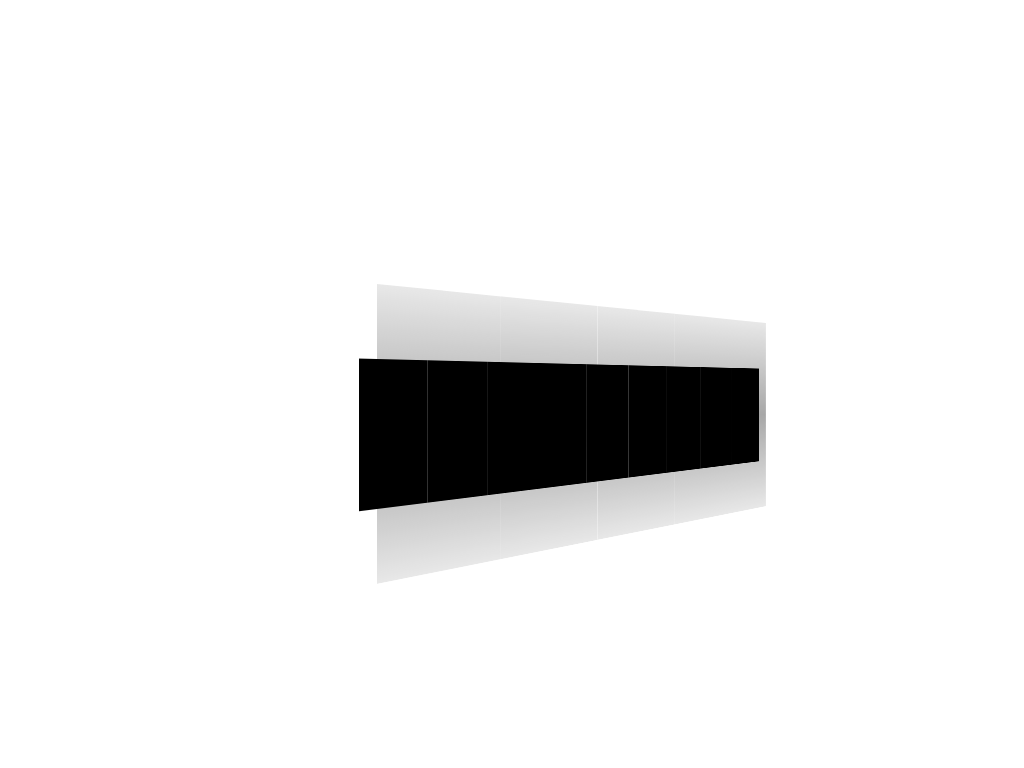

Recreate this image using only HTML and CSS.

<!-- file: index.html -->
<!DOCTYPE html>
<html lang="en">

<head>
    <meta charset="UTF-8">
    <link rel="stylesheet" href="style.css">
    <meta name="viewport" content="width=device-width, initial-scale=1.0">
    <title>Document</title>
</head>

<body>
    <div class="box">
        <div>
            <span></span>
            <span></span>
            <span></span>
            <span></span>
            <span></span>
            <span></span>
            <span></span>
            <span></span>
            <span></span>
        </div>
    </div>
</body>

</html>

/* file: style.css */
body {
    margin: 0;
    padding: 0;
}

.box {
    position: absolute;
    top: calc(50% - 100px);
    left: calc(50% - 135px);
    height: 200px;
    transform-style: preserve-3d;
    transform: perspective(1000px) rotateY(45deg);
}

.box div {
    position: absolute;
    top: 0;
    left: 0;
    height: 100%;
    display: flex;
    transform-style: preserve-3d;
}

.box div span {
    position: relative;
    display: block;
    width: 100px;
    height: 150%;
    background: linear-gradient(#e8e8e8, #a7a7a7, #e8e8e8);
    animation: animate 2.8s linear infinite;
}

@keyframes animate {
    0% {
        transform: rotateX(0);
    }
    100% {
        transform: rotateX(360deg)
    }
}

.box div span::before {
    content: '';
    position: absolute;
    display: block;
    width: 100%;
    height: 100%;
    background-color: #000;
    transform-style: preserve-3d;
    transform: translateX(-25px) scaleY(.5);
}

.box div span:nth-child(1) {
    animation-delay: 0s;
}

.box div span:nth-child(2) {
    animation-delay: 0.2s;
}

.box div span:nth-child(3) {
    animation-delay: 0.4s;
}

.box div span:nth-child(4) {
    animation-delay: 0.6s;
}

.box div span:nth-child(5) {
    animation-delay: 0.8s;
}

.box div span:nth-child(6) {
    animation-delay: 1s;
}

.box div span:nth-child(7) {
    animation-delay: 1.2s;
}

.box div span:nth-child(8) {
    animation-delay: 1.4s;
}

.box div span:nth-child(9) {
    animation-delay: 1.6s;
}
